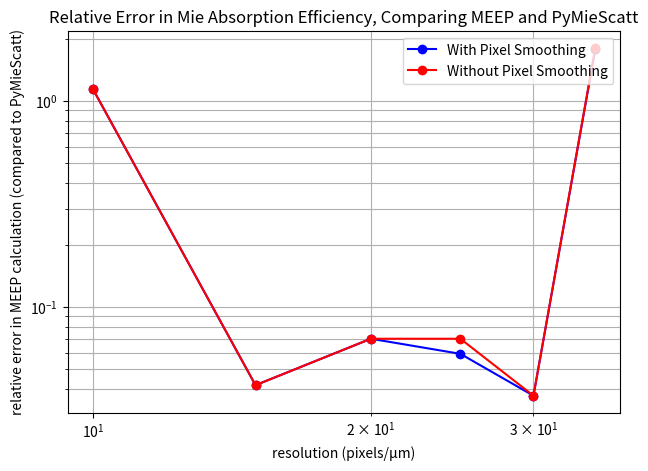

Write the Python code that produced this figure.
import matplotlib.pyplot as plt


resolutions = [10, 15, 20, 25, 30, 35]

smoothed_relative_errors = [1.1429734443065664, 0.04164297127159183, 0.07000770931926027, 0.05913375399411488, 0.037019266031992515, 1.7848960719433735]

unsmoothed_relative_errors = [1.1429734443065573, 0.041642971271583534, 0.07000770931925482, 0.07000770931925482, 0.03701926613241959, 1.80556159176109]

plt.figure(dpi=150)
plt.loglog(resolutions, smoothed_relative_errors, 'bo-', label='With Pixel Smoothing')
plt.loglog(resolutions, unsmoothed_relative_errors, 'ro-', label='Without Pixel Smoothing')
plt.grid(True,which="both",ls="-")
plt.xlabel('resolution (pixels/μm)')
plt.ylabel('relative error in MEEP calculation (compared to PyMieScatt)')
plt.legend(loc='upper right')
plt.title('Relative Error in Mie Absorption Efficiency, Comparing MEEP and PyMieScatt')
plt.tight_layout()
plt.show()
#plt.savefig("mie_absorption_error.png")
